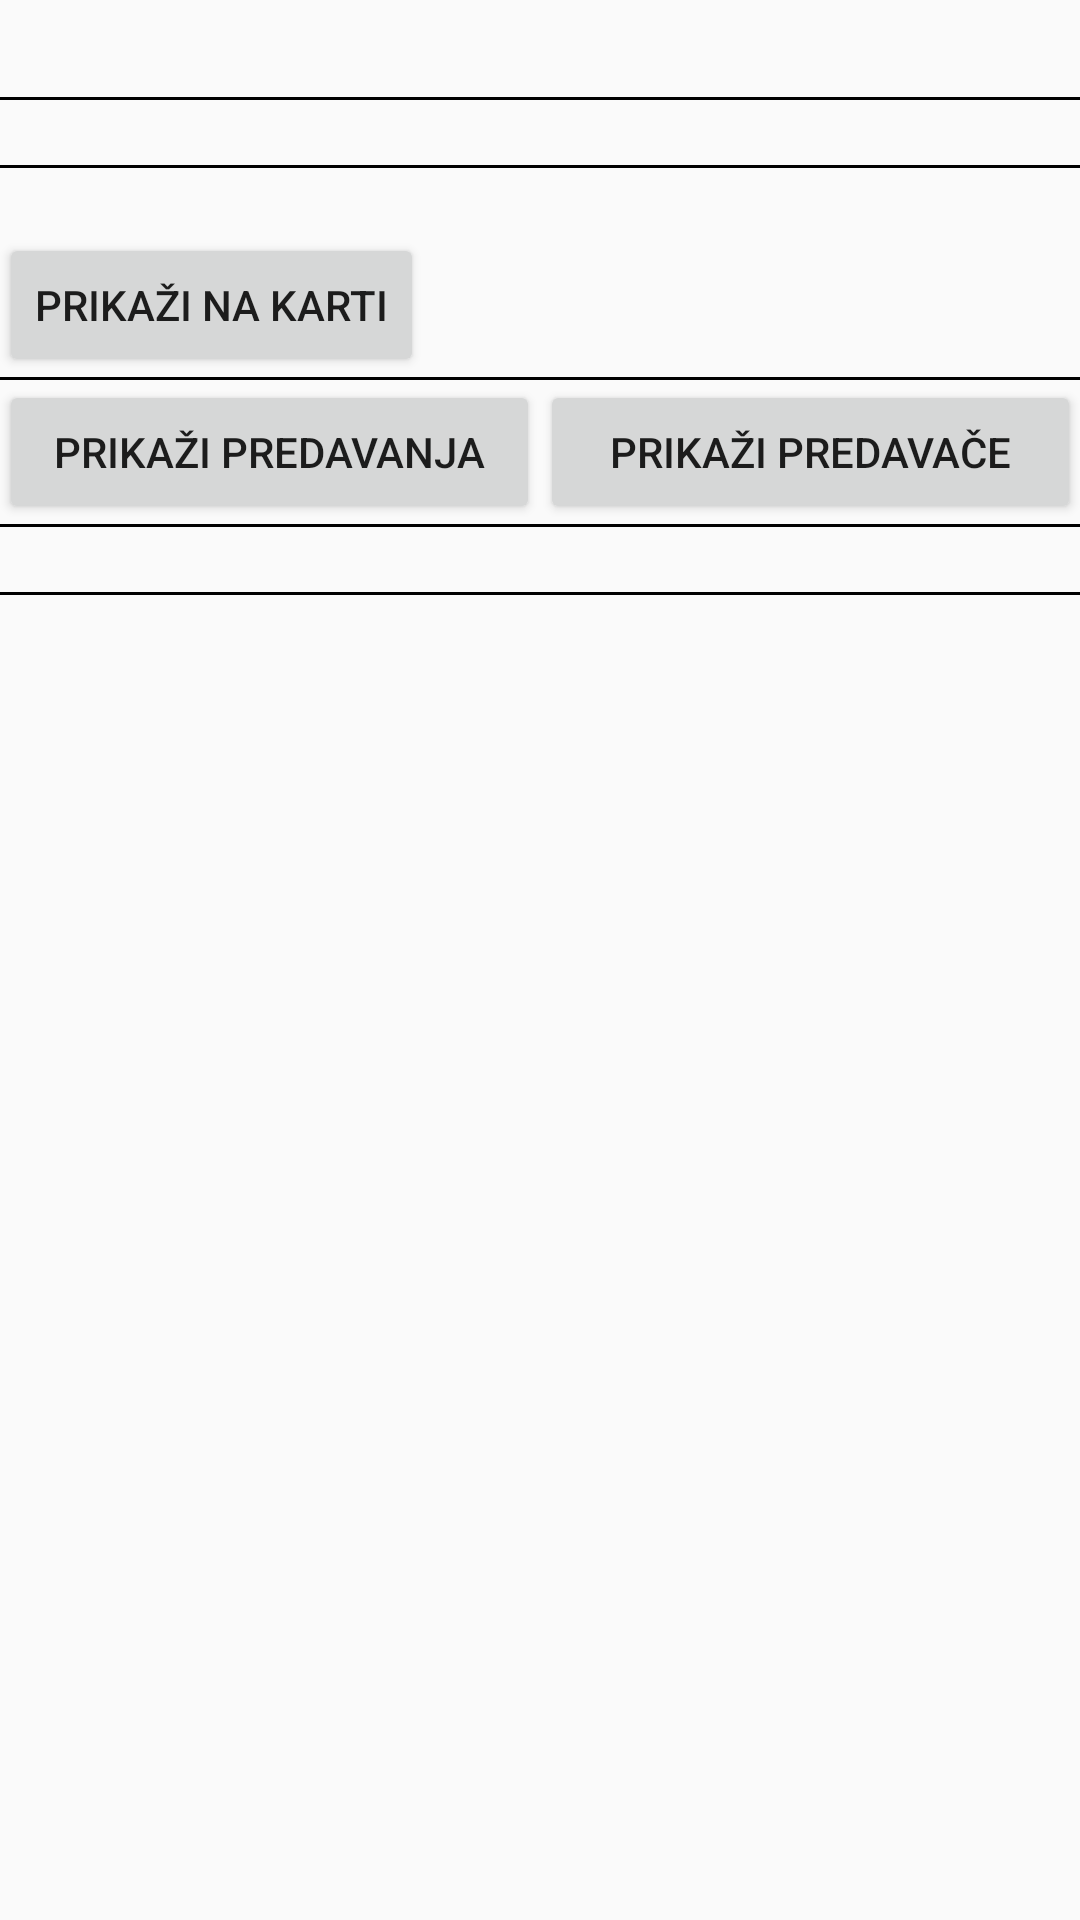

Produce the Android XML layout that renders to this screen, including the resource entries it uses.
<!-- AndroidManifest.xml: application theme AppTheme -->
<!-- res/layout/activity_conference_info.xml -->
<?xml version="1.0" encoding="utf-8"?>
<LinearLayout xmlns:android="http://schemas.android.com/apk/res/android"
    xmlns:tools="http://schemas.android.com/tools"
    android:id="@+id/activity_conference_info"
    android:layout_width="match_parent"
    android:layout_height="match_parent"
    android:orientation="vertical"
    android:paddingBottom="@dimen/activity_vertical_margin"
    android:paddingLeft="@dimen/activity_horizontal_margin"
    android:paddingRight="@dimen/activity_horizontal_margin"
    android:paddingTop="@dimen/activity_vertical_margin"
    tools:context="hr.fer.tel.ruazosa.projekt.konferencijskaaplikacija.ConferenceInfoActivity">

    <TextView
        android:id="@+id/conference_info_name"
        android:layout_width="match_parent"
        android:layout_height="wrap_content"
        android:textSize="24dp"
        android:textColor="@android:color/black"
        tools:text="Naziv konferencije"/>

    <View
        android:layout_width="match_parent"
        android:layout_height="1dp"
        android:background="@android:color/black">
    </View>

    <ScrollView
        android:id="@+id/conference_info_scroll_view"
        android:layout_width="match_parent"
        android:layout_height="match_parent">

        <LinearLayout
            android:layout_width="match_parent"
            android:layout_height="match_parent"
            android:orientation="vertical">

            <LinearLayout
                android:layout_width="match_parent"
                android:layout_height="wrap_content"
                android:orientation="vertical">

                <TextView
                    android:id="@+id/conference_info_date"
                    android:layout_width="match_parent"
                    android:layout_height="wrap_content"
                    android:textColor="@android:color/black"
                    android:textSize="16dp"
                    tools:text="Datum i vrijeme"/>

                <View
                    android:layout_width="match_parent"
                    android:layout_height="1dp"
                    android:background="@android:color/black">
                </View>

                <LinearLayout
                    android:layout_width="match_parent"
                    android:layout_height="wrap_content"
                    android:orientation="vertical">

                    <TextView
                        android:id="@+id/conference_info_location"
                        android:layout_width="match_parent"
                        android:layout_height="wrap_content"
                        android:textSize="16dp"
                        android:textColor="@android:color/black"
                        tools:text="Lokacija"/>

                    <Button
                        android:id="@+id/conference_info_show_on_map_button"
                        android:layout_width="wrap_content"
                        android:layout_height="wrap_content"
                        android:text="prikaži na karti"/>
                </LinearLayout>
            </LinearLayout>

            <View
                android:layout_width="match_parent"
                android:layout_height="1dp"
                android:background="@android:color/black">
            </View>

            <LinearLayout
                android:layout_width="match_parent"
                android:layout_height="wrap_content"
                android:orientation="horizontal">

                <Button
                    android:id="@+id/conference_info_predavanja_button"
                    android:layout_width="0dp"
                    android:layout_height="wrap_content"
                    android:layout_weight="1"
                    android:text="prikaži predavanja"/>

                <Button
                    android:id="@+id/conference_info_predavaci_button"
                    android:layout_width="0dp"
                    android:layout_height="wrap_content"
                    android:layout_weight="1"
                    android:text="prikaži predavače"/>
            </LinearLayout>

            <View
                android:layout_width="match_parent"
                android:layout_height="1dp"
                android:background="@android:color/black">
            </View>

            <TextView
                android:id="@+id/conference_info_conference_info"
                android:layout_width="match_parent"
                android:layout_height="wrap_content"
                android:textSize="16dp"
                tools:text="Osnovne informacije o konferenciji."/>

            <View
                android:layout_width="match_parent"
                android:layout_height="1dp"
                android:background="@android:color/black">
            </View>

            <TextView
                android:id="@+id/conference_info_sponsors_text_view"
                android:layout_width="wrap_content"
                android:layout_height="wrap_content"
                android:textColor="@android:color/black"
                tools:text="Sponzori:"/>

            <ListView
                android:id="@+id/conference_info_conference_sponsors"
                android:layout_width="match_parent"
                android:layout_height="wrap_content"
                android:layout_weight="1">
            </ListView>

        </LinearLayout>

    </ScrollView>

</LinearLayout>
<!-- resources referenced by this layout -->
<resources>
  <style name="AppTheme" parent="Theme.AppCompat.Light.DarkActionBar">
          
          <item name="colorPrimary">@color/colorPrimary</item>
          <item name="colorPrimaryDark">@color/colorPrimaryDark</item>
          <item name="colorAccent">@color/colorAccent</item>
      </style>
  <color name="colorPrimary">#3F51B5</color>
  <color name="colorPrimaryDark">#303F9F</color>
  <color name="colorAccent">#FF4081</color>
</resources>
